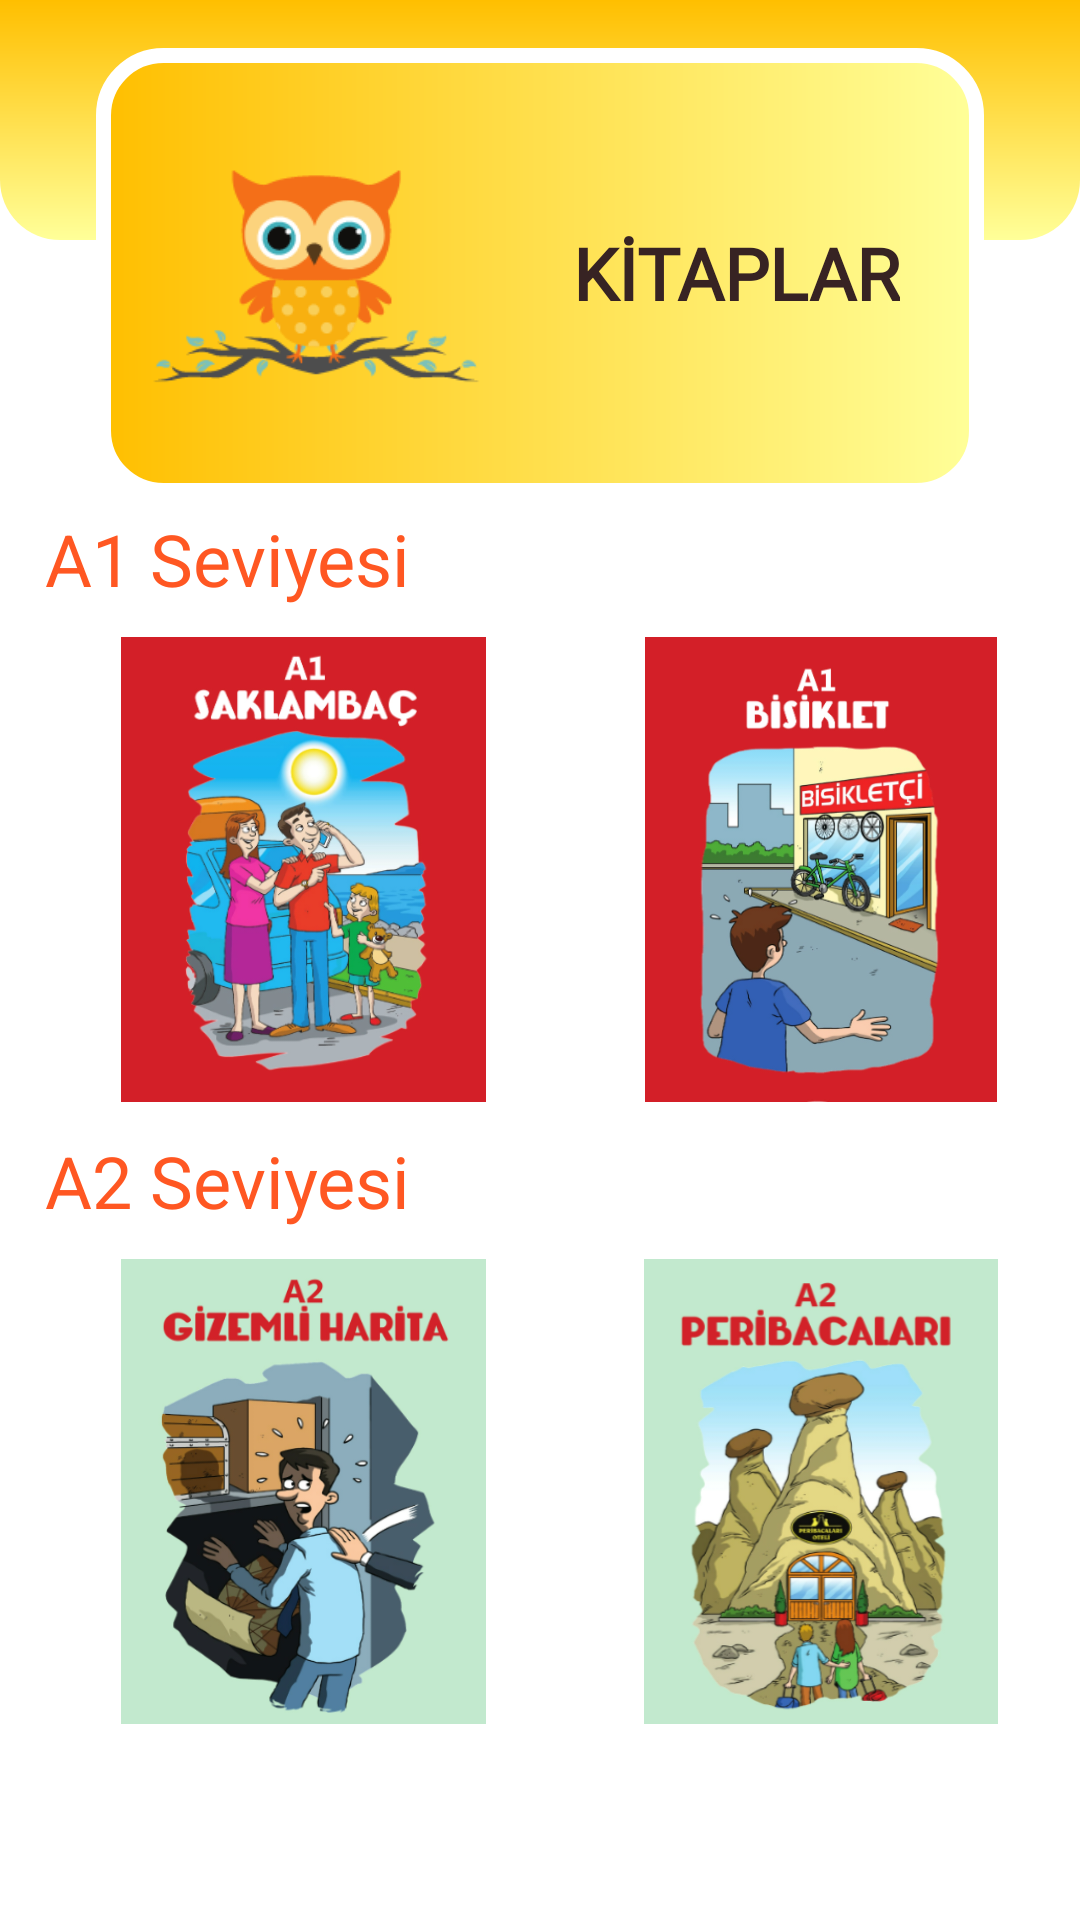

Reconstruct the res/layout file that produces this screen, plus the resources it refers to.
<!-- AndroidManifest.xml: application theme Theme.ReadLearn -->
<!-- res/layout/fragment_books.xml -->
<?xml version="1.0" encoding="utf-8"?>
<androidx.constraintlayout.widget.ConstraintLayout xmlns:android="http://schemas.android.com/apk/res/android"
    xmlns:app="http://schemas.android.com/apk/res-auto"
    xmlns:tools="http://schemas.android.com/tools"
    android:layout_width="match_parent"
    android:layout_height="match_parent"
    android:background="@color/white"
    android:orientation="vertical"
    tools:context=".model.BooksPage">
    <View
        android:id="@+id/view4"
        android:layout_width="wrap_content"
        android:layout_height="80dp"
        android:background="@drawable/background_bottom"
        app:layout_constraintEnd_toEndOf="parent"
        app:layout_constraintStart_toStartOf="parent"
        app:layout_constraintTop_toTopOf="parent" />

    <View
        android:id="@+id/view5"
        android:layout_width="0dp"
        android:layout_height="150dp"
        android:layout_marginStart="32dp"
        android:layout_marginTop="16dp"
        android:layout_marginEnd="32dp"
        android:background="@drawable/rounded_box"
        app:layout_constraintEnd_toEndOf="parent"
        app:layout_constraintStart_toStartOf="parent"
        app:layout_constraintTop_toTopOf="parent" />


    <ImageView
        android:id="@+id/imageView2"
        android:layout_width="120dp"
        android:layout_height="120dp"
        android:layout_marginTop="24dp"
        app:layout_constraintEnd_toStartOf="@+id/textView2"
        app:layout_constraintHorizontal_bias="0.61"
        app:layout_constraintStart_toStartOf="parent"
        app:layout_constraintTop_toTopOf="@+id/view4"
        app:srcCompat="@drawable/oku_ogren_yazisiz"
        tools:ignore="MissingConstraints" />

    <LinearLayout
        android:id="@+id/linearLayout2"
        android:layout_width="match_parent"
        android:layout_height="match_parent"
        android:orientation="vertical"
        android:layout_marginTop="170dp"
        android:layout_marginLeft="15dp"
        app:layout_constraintBottom_toBottomOf="parent"
        app:layout_constraintEnd_toEndOf="parent"
        app:layout_constraintStart_toStartOf="parent"
        app:layout_constraintTop_toBottomOf="@+id/view5">

        <TextView
            android:layout_width="match_parent"
            android:layout_height="wrap_content"
            android:text="A1 Seviyesi"
            android:textColor="@color/DarkOrange"
            android:textSize="24dp"
            />


        <LinearLayout
            android:layout_width="match_parent"
            android:layout_height="wrap_content"
            android:orientation="horizontal">

            <ImageView
                android:id="@+id/saklambac"
                android:layout_width="31dp"
                android:layout_height="155dp"
                android:layout_marginTop="10dp"
                android:layout_weight="1"
                android:onClick="saklambac"
                app:srcCompat="@drawable/saklambac" />

            <ImageView
                android:id="@+id/bisiklet"
                android:layout_width="31dp"
                android:layout_height="155dp"
                android:layout_marginTop="10dp"
                android:layout_weight="1"
                android:onClick="bisiklet"
                app:srcCompat="@drawable/bisiklet" />

        </LinearLayout>

        <TextView
            android:layout_width="match_parent"
            android:layout_height="wrap_content"
            android:text="A2 Seviyesi"
            android:textColor="@color/DarkOrange"
            android:textSize="24dp"
            android:layout_marginTop="10dp"></TextView>

        <LinearLayout
            android:layout_width="match_parent"
            android:layout_height="wrap_content"
            android:orientation="horizontal">

            <ImageView
                android:id="@+id/gizemliHarita"
                android:layout_width="31dp"
                android:layout_height="155dp"
                android:layout_marginTop="10dp"
                android:layout_weight="1"
                android:onClick="gizemliHarita"
                app:srcCompat="@drawable/gizemliharita" />

            <ImageView
                android:id="@+id/periBacalari"
                android:layout_width="31dp"
                android:layout_height="155dp"
                android:layout_marginTop="10dp"
                android:layout_weight="1"
                android:onClick="periBacalari"
                app:srcCompat="@drawable/peribacalari" />

        </LinearLayout>


    </LinearLayout>

    <TextView
        android:id="@+id/textView2"
        android:layout_width="wrap_content"
        android:layout_height="wrap_content"
        android:fontFamily="@font/montserrat_alternates"
        android:text="KİTAPLAR"
        android:textAlignment="center"
        android:textColor="#372323"
        android:textSize="24sp"
        android:textStyle="bold"
        app:layout_constraintBottom_toBottomOf="@+id/view5"
        app:layout_constraintEnd_toEndOf="@+id/view5"
        app:layout_constraintHorizontal_bias="0.85"
        app:layout_constraintStart_toStartOf="@+id/view5"
        app:layout_constraintTop_toTopOf="@+id/view4"
        app:layout_constraintVertical_bias="0.558" />


</androidx.constraintlayout.widget.ConstraintLayout>
<!-- resources referenced by this layout -->
<resources>
  <color name="DarkOrange">#FF5722</color>
  <color name="white">#FFFFFFFF</color>
  <!-- drawable background_bottom (drawable) -->
  <?xml version="1.0" encoding="utf-8"?>
  <shape xmlns:android="http://schemas.android.com/apk/res/android">
  <gradient android:startColor="@color/amber" android:endColor="@color/soft_sari"
      android:angle="270"/>
      <corners android:bottomRightRadius="20dp" android:bottomLeftRadius="20dp"/>
  </shape>
  <!-- drawable bisiklet: png bitmap (drawable, 115028 bytes) -->
  <!-- drawable gizemliharita: png bitmap (drawable, 109402 bytes) -->
  <!-- drawable oku_ogren_yazisiz: png bitmap (drawable, 12465 bytes) -->
  <!-- drawable peribacalari: png bitmap (drawable, 145688 bytes) -->
  <!-- drawable rounded_box (drawable) -->
  <?xml version="1.0" encoding="utf-8"?>
  <shape xmlns:android="http://schemas.android.com/apk/res/android">
  <gradient android:startColor="@color/amber" android:endColor="@color/soft_sari"/>
      <corners android:radius="20dp"/>
      <stroke android:color="@color/white" android:width="5dp"/>
  </shape>
  <!-- drawable saklambac: png bitmap (drawable, 143985 bytes) -->
  <style name="Theme.ReadLearn" parent="Theme.AppCompat.Light.NoActionBar">
          
          <item name="colorPrimary">@color/purple_500</item>
          <item name="colorPrimaryVariant">@color/purple_700</item>
          <item name="colorOnPrimary">@color/white</item>
          
          <item name="colorSecondary">@color/teal_200</item>
          <item name="colorSecondaryVariant">@color/teal_700</item>
          <item name="colorOnSecondary">@color/black</item>
          
          <item name="android:statusBarColor">?attr/colorPrimaryVariant</item>
          
      </style>
  <color name="amber">#FFBF00</color>
  <color name="soft_sari">#FFFF99 </color>
  <color name="purple_500">#FF6200EE</color>
  <color name="purple_700">#FFBF00</color>
  <color name="teal_200">#FF03DAC5</color>
  <color name="teal_700">#FF018786</color>
  <color name="black">#FF000000</color>
</resources>
